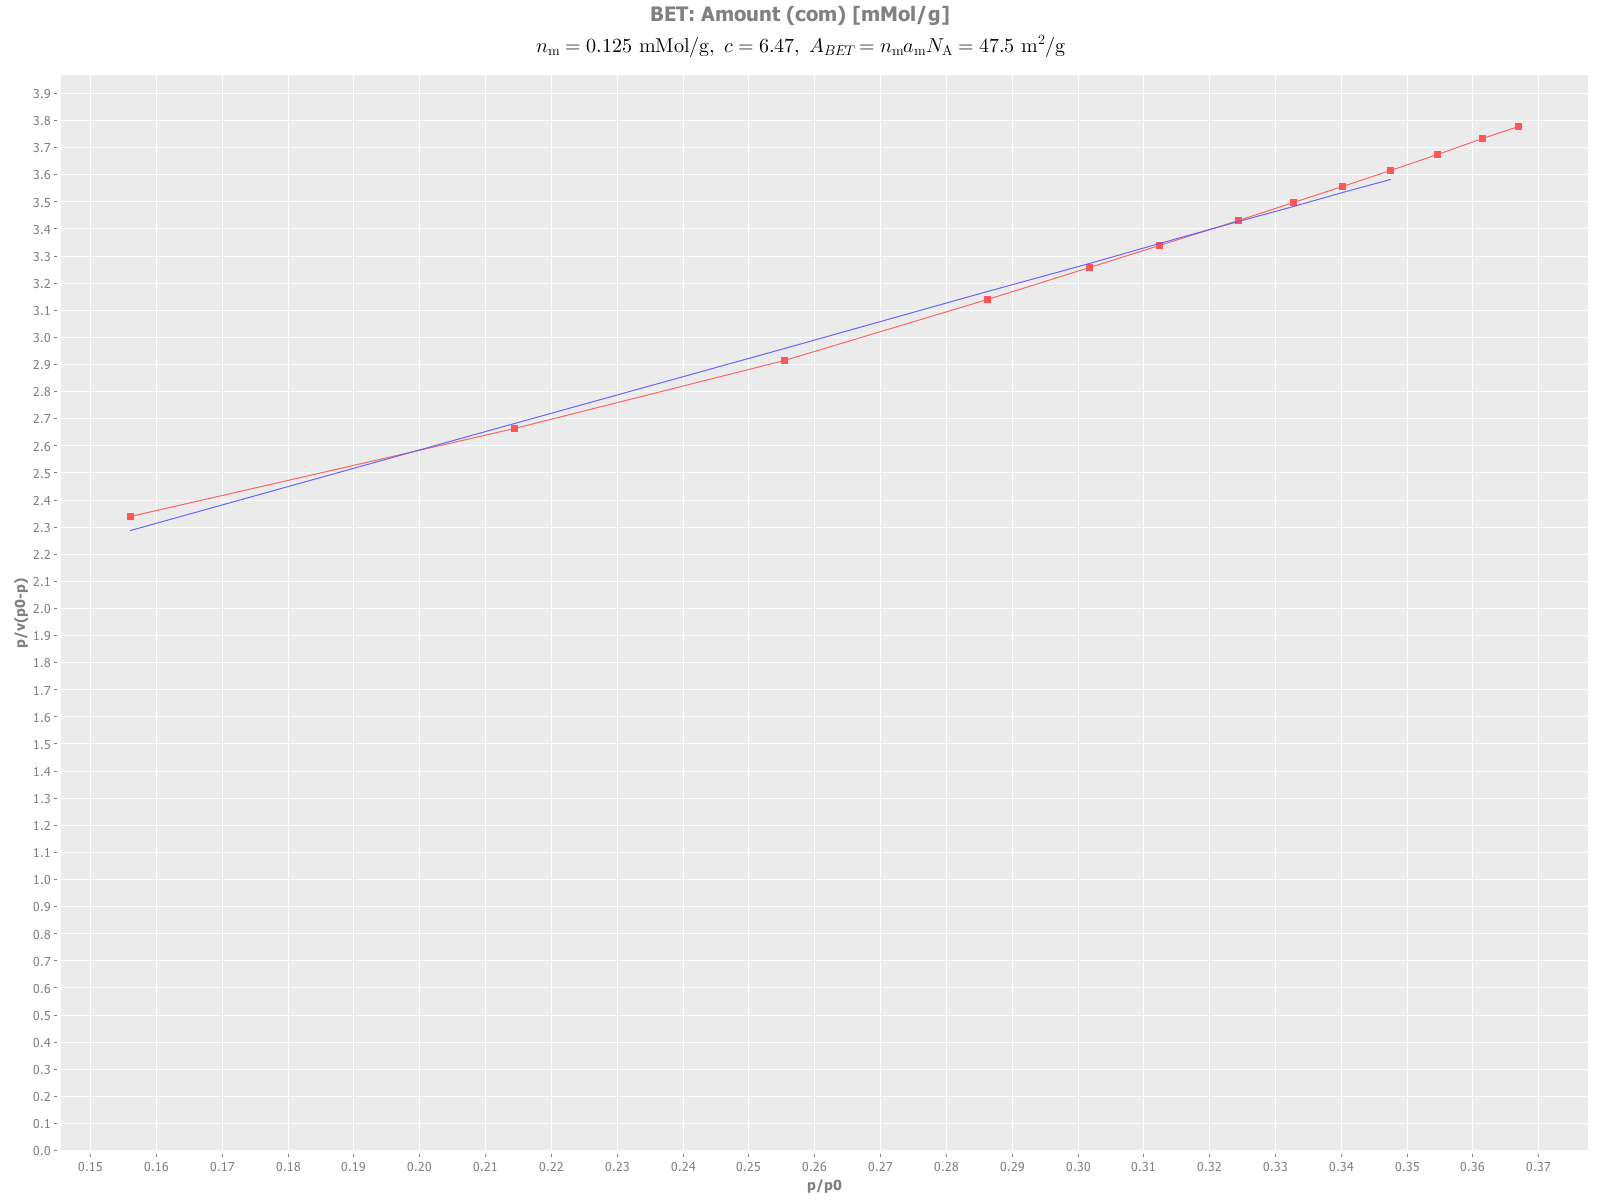

Values plotted in this chart, from the file beside it:
id, injection-name, solvent-name, injection-time, duration, target-surface-coverage, actual-surface-coverage, col-temp, pressure-drop, exit-flow-rate, peak-area, peak-max-signal, peak-max-time, peak-com, peak-com-over-max, ret-vol-max, ret-vol-com, net-ret-time-max, net-ret-vol-max, net-ret-time-com, net-ret-vol-com, partial-pressure, pres-res-vol-max, pres-res-vol-com
4, injection1, OCTANE, 11928, 5, 0.35, 0.2636, 303.1, 18.5, 10.01, 10019, 52903, 0.6798, 0.9261, 1.362, 745.7, 1016, 0.232, 254.5, 0.4727, 518.5, 2.883, 0.01346, 0.02743
5, injection2, OCTANE, 13390, 5, 0.4, 0.322, 303.1, 19.31, 10.01, 12378, 73525, 0.6964, 0.8273, 1.188, 763.6, 907.1, 0.2486, 272.6, 0.374, 410, 3.961, 0.01442, 0.02169
6, injection3, OCTANE, 14975, 5, 0.45, 0.3732, 303.1, 19.83, 9.988, 14484, 88184, 0.7214, 0.8035, 1.114, 789.3, 879, 0.2736, 299.4, 0.3501, 383, 4.714, 0.01584, 0.02026
7, injection4, OCTANE, 16727, 5, 0.5, 0.4122, 303.1, 20.22, 9.98, 16109, 99536, 0.7414, 0.7562, 1.02, 810.4, 826.5, 0.2936, 320.9, 0.3028, 330.9, 5.289, 0.01698, 0.0175
8, injection5, OCTANE, 18673, 5, 0.55, 0.446, 303.1, 20.52, 9.99, 17528, 105624, 0.7548, 0.7524, 0.9969, 825.6, 823, 0.307, 335.8, 0.299, 327.1, 5.575, 0.01776, 0.0173
9, injection6, OCTANE, 20830, 5, 0.6, 0.4773, 303.1, 20.67, 10.01, 18849, 110066, 0.7614, 0.7505, 0.9857, 834.2, 822.3, 0.3136, 343.6, 0.2971, 325.5, 5.771, 0.01818, 0.01722
10, injection7, OCTANE, 23202, 5, 0.65, 0.5138, 303.1, 20.56, 9.957, 20405, 114382, 0.7731, 0.7496, 0.9696, 842.9, 817.3, 0.3253, 354.7, 0.2962, 322.9, 5.994, 0.01876, 0.01708
11, injection8, OCTANE, 25781, 5, 0.7, 0.5563, 303.1, 20.64, 9.968, 22220, 118150, 0.7831, 0.7596, 0.9701, 854.6, 829, 0.3353, 365.9, 0.3062, 334.2, 6.149, 0.01935, 0.01768
12, injection9, OCTANE, 28547, 5, 0.75, 0.5919, 303.1, 20.87, 9.985, 23748, 121541, 0.7947, 0.7496, 0.9432, 868.7, 819.3, 0.3469, 379.2, 0.2962, 323.8, 6.286, 0.02006, 0.01713
13, injection10, OCTANE, 31472, 5, 0.8, 0.636, 303.1, 20.92, 9.992, 25647, 124854, 0.8064, 0.7545, 0.9356, 882.1, 825.3, 0.3586, 392.3, 0.3011, 329.3, 6.42, 0.02075, 0.01742
14, injection11, OCTANE, 34520, 3, 0.85, 0.6674, 303.1, 20.73, 9.973, 26997, 127553, 0.8147, 0.7407, 0.9092, 889.5, 808.7, 0.3669, 400.6, 0.2873, 313.7, 6.552, 0.02119, 0.01659
15, injection12, OCTANE, 37651, 3, 0.9, 0.7279, 303.1, 21.06, 10.01, 29599, 131132, 0.8264, 0.7476, 0.9046, 905.2, 818.9, 0.3786, 414.7, 0.2942, 322.2, 6.677, 0.02194, 0.01704
16, injection13, OCTANE, 40819, 3, 0.95, 0.7754, 303.1, 21.2, 10.01, 31632, 133565, 0.8364, 0.7495, 0.8961, 916.1, 820.9, 0.3886, 425.6, 0.2961, 324.3, 6.779, 0.02251, 0.01716
